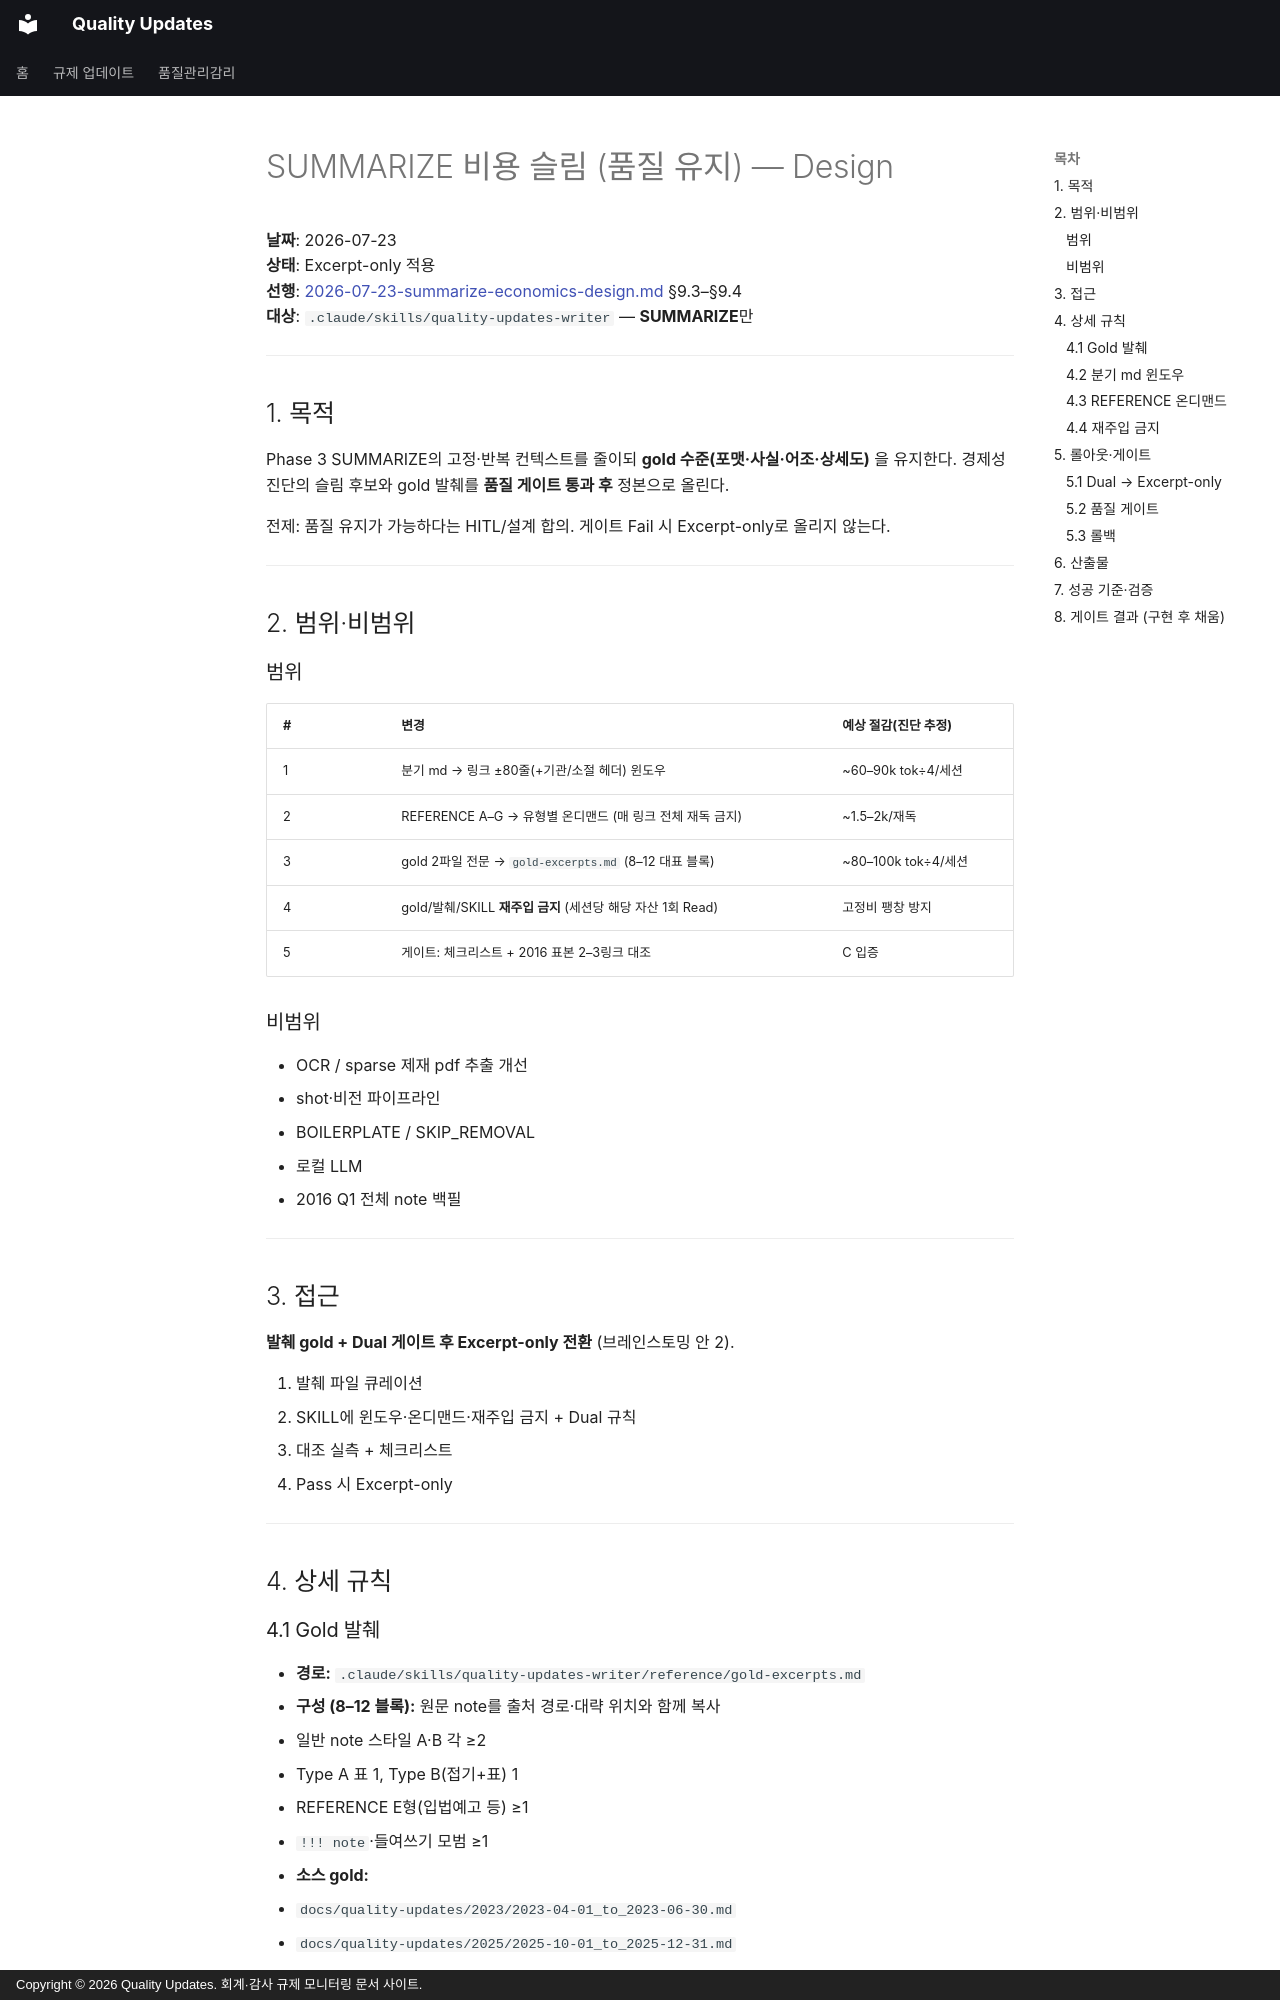

repository: ypspy/quality-updates · page: superpowers/specs/2026-07-23-summarize-slim-design/index.html · generator: mkdocs · copyright: Copyright © 2026 Quality Updates. 회계·감사 규제 모니터링 문서 사이트.

# SUMMARIZE 비용 슬림 (품질 유지) — Design

**날짜**: 2026-07-23  
**상태**: Excerpt-only 적용  
**선행**: [2026-07-23-summarize-economics-design.md](2026-07-23-summarize-economics-design.md) §9.3–§9.4  
**대상**: `.claude/skills/quality-updates-writer` — **SUMMARIZE**만

---

## 1. 목적

Phase 3 SUMMARIZE의 고정·반복 컨텍스트를 줄이되 **gold 수준(포맷·사실·어조·상세도)** 을 유지한다. 경제성 진단의 슬림 후보와 gold 발췌를 **품질 게이트 통과 후** 정본으로 올린다.

전제: 품질 유지가 가능하다는 HITL/설계 합의. 게이트 Fail 시 Excerpt-only로 올리지 않는다.

---

## 2. 범위·비범위

### 범위

| # | 변경 | 예상 절감(진단 추정) |
|---|------|----------------------|
| 1 | 분기 md → 링크 ±80줄(+기관/소절 헤더) 윈도우 | ~60–90k tok÷4/세션 |
| 2 | REFERENCE A–G → 유형별 온디맨드 (매 링크 전체 재독 금지) | ~1.5–2k/재독 |
| 3 | gold 2파일 전문 → `gold-excerpts.md` (8–12 대표 블록) | ~80–100k tok÷4/세션 |
| 4 | gold/발췌/SKILL **재주입 금지** (세션당 해당 자산 1회 Read) | 고정비 팽창 방지 |
| 5 | 게이트: 체크리스트 + 2016 표본 2–3링크 대조 | C 입증 |

### 비범위

- OCR / sparse 제재 pdf 추출 개선  
- shot·비전 파이프라인  
- BOILERPLATE / SKIP_REMOVAL  
- 로컬 LLM  
- 2016 Q1 전체 note 백필  

---

## 3. 접근

**발췌 gold + Dual 게이트 후 Excerpt-only 전환** (브레인스토밍 안 2).

1. 발췌 파일 큐레이션  
2. SKILL에 윈도우·온디맨드·재주입 금지 + Dual 규칙  
3. 대조 실측 + 체크리스트  
4. Pass 시 Excerpt-only  

---

## 4. 상세 규칙

### 4.1 Gold 발췌

- **경로:** `.claude/skills/quality-updates-writer/reference/gold-excerpts.md`
- **구성 (8–12 블록):** 원문 note를 출처 경로·대략 위치와 함께 복사  
  - 일반 note 스타일 A·B 각 ≥2  
  - Type A 표 1, Type B(접기+표) 1  
  - REFERENCE E형(입법예고 등) ≥1  
  - `!!! note`·들여쓰기 모범 ≥1  
- **소스 gold:**  
  - `docs/quality-updates/2023/2023-04-01_to_2023-06-30.md`  
  - `docs/quality-updates/2025/2025-10-01_to_2025-12-31.md`

### 4.2 분기 md 윈도우

SUMMARIZE Phase 1에서 대상 분기 파일 **전문 Read 금지**.

**허용:**

1. 해당 링크 줄 기준 **±80줄**  
2. 소속 `## 기관` 및 `#### 소절` 헤더  
3. 삽입 후 해당 `!!! note` 블록만 재확인  

Appendix·타 기관 섹션 전체 로드 금지(다른 작업 유형 제외).
